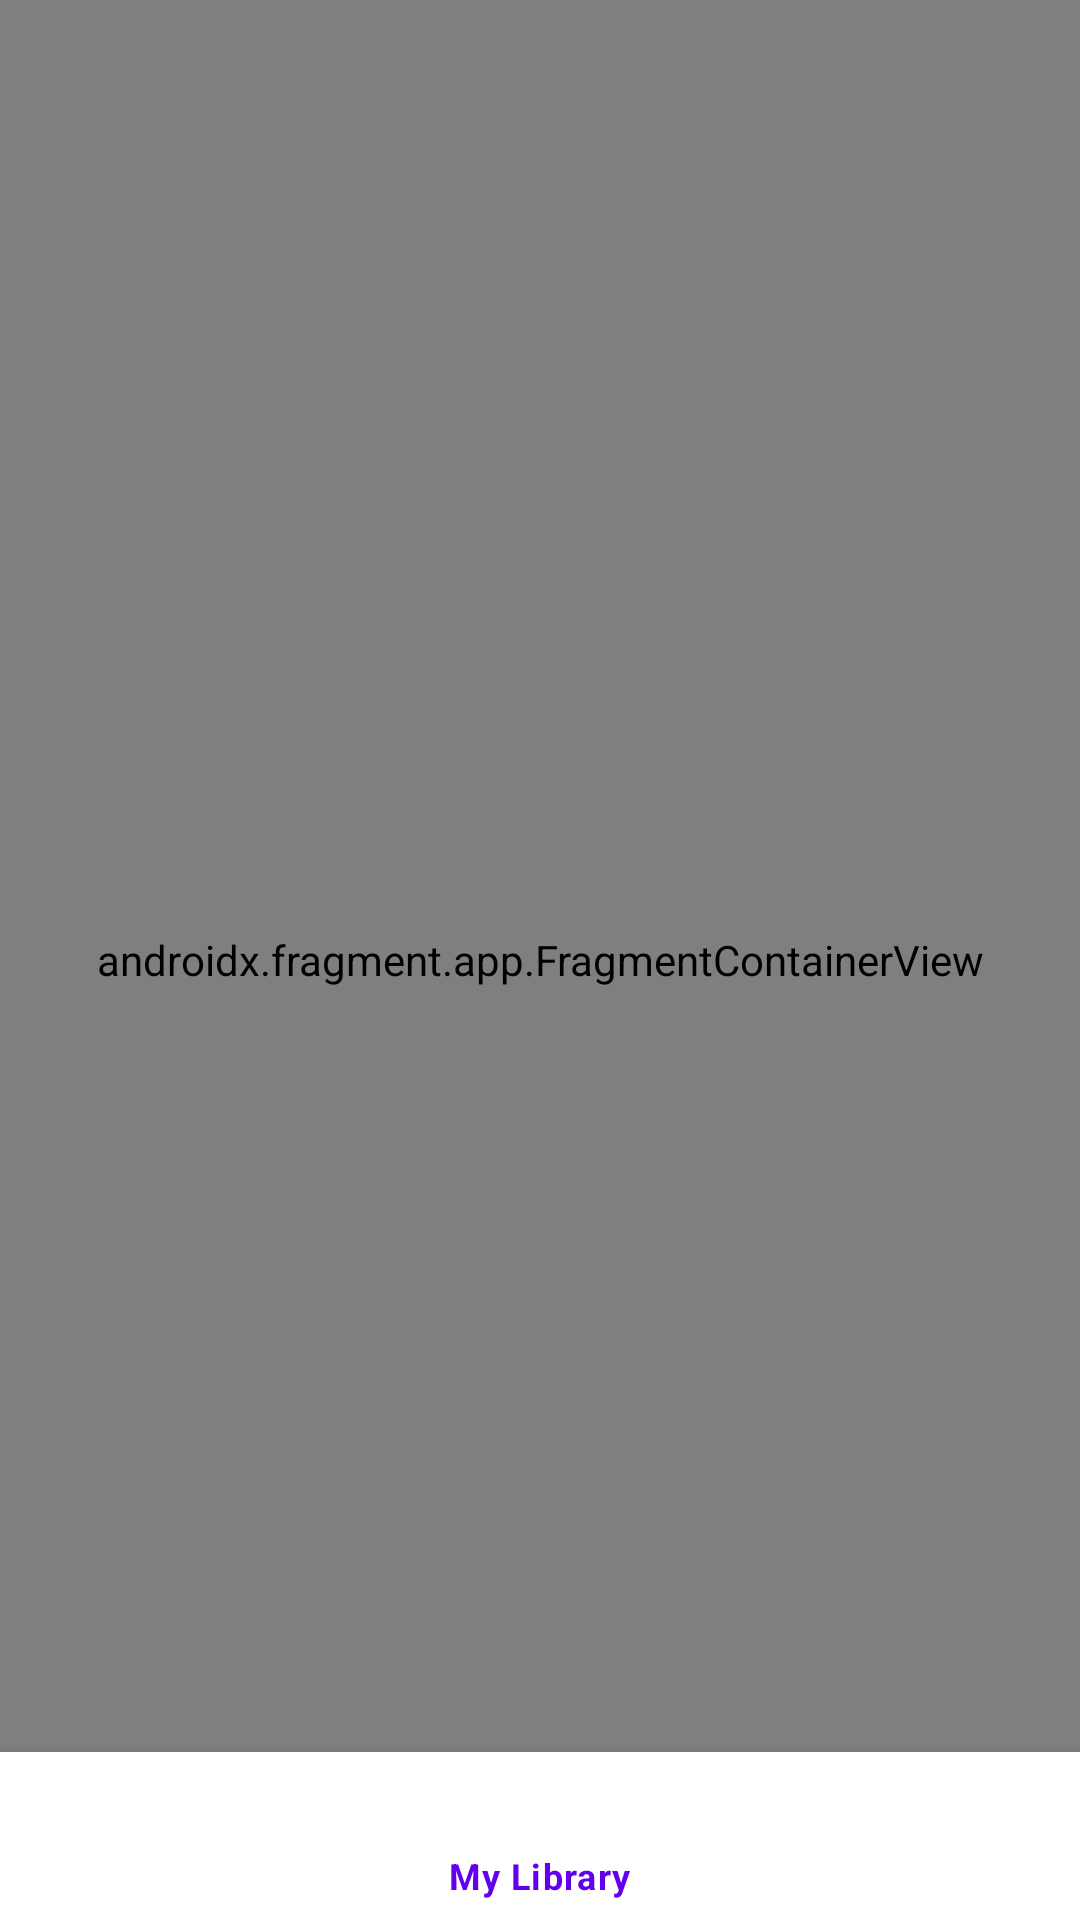

This screen was rendered from an Android layout file. Write that file and the resources it references.
<!-- AndroidManifest.xml: application theme Theme.BookStats -->
<!-- res/layout/activity_main.xml -->
<?xml version="1.0" encoding="utf-8"?>
<androidx.constraintlayout.widget.ConstraintLayout xmlns:android="http://schemas.android.com/apk/res/android"
    xmlns:app="http://schemas.android.com/apk/res-auto"
    xmlns:tools="http://schemas.android.com/tools"
    android:layout_width="match_parent"
    android:layout_height="match_parent"
    tools:context=".activity.MainActivity">

    <com.google.android.material.bottomnavigation.BottomNavigationView
        android:id="@+id/bottomNavigationView"
        android:layout_width="match_parent"
        android:layout_height="wrap_content"
        android:background="#ffff"
        app:layout_constraintBottom_toBottomOf="parent"
        app:layout_constraintEnd_toEndOf="parent"
        app:layout_constraintStart_toStartOf="parent"
        app:menu="@menu/menu" />

    <androidx.fragment.app.FragmentContainerView
        android:id="@+id/fragmentView"
        android:name="androidx.navigation.fragment.NavHostFragment"
        android:layout_width="match_parent"
        android:layout_height="match_parent"
        app:defaultNavHost="true"
        app:layout_constraintBottom_toTopOf="@+id/bottomNavigationView"
        app:layout_constraintEnd_toEndOf="parent"
        app:layout_constraintStart_toStartOf="parent"
        app:layout_constraintTop_toTopOf="parent"
        app:navGraph="@navigation/navigation" />


</androidx.constraintlayout.widget.ConstraintLayout>
<!-- resources referenced by this layout -->
<resources>
  <style name="Theme.BookStats" parent="Theme.MaterialComponents.DayNight.NoActionBar">
          
          <item name="colorPrimary">@color/purple_500</item>
          <item name="colorPrimaryVariant">@color/purple_700</item>
          <item name="colorOnPrimary">@color/white</item>
          
          <item name="colorSecondary">@color/teal_200</item>
          <item name="colorSecondaryVariant">@color/teal_700</item>
          <item name="colorOnSecondary">@color/black</item>
          
          
      </style>
  <color name="purple_500">#FF6200EE</color>
  <color name="purple_700">#FF3700B3</color>
  <color name="white">#FFFFFFFF</color>
  <color name="teal_200">#FF03DAC5</color>
  <color name="teal_700">#FF018786</color>
  <color name="black">#FF000000</color>
</resources>
